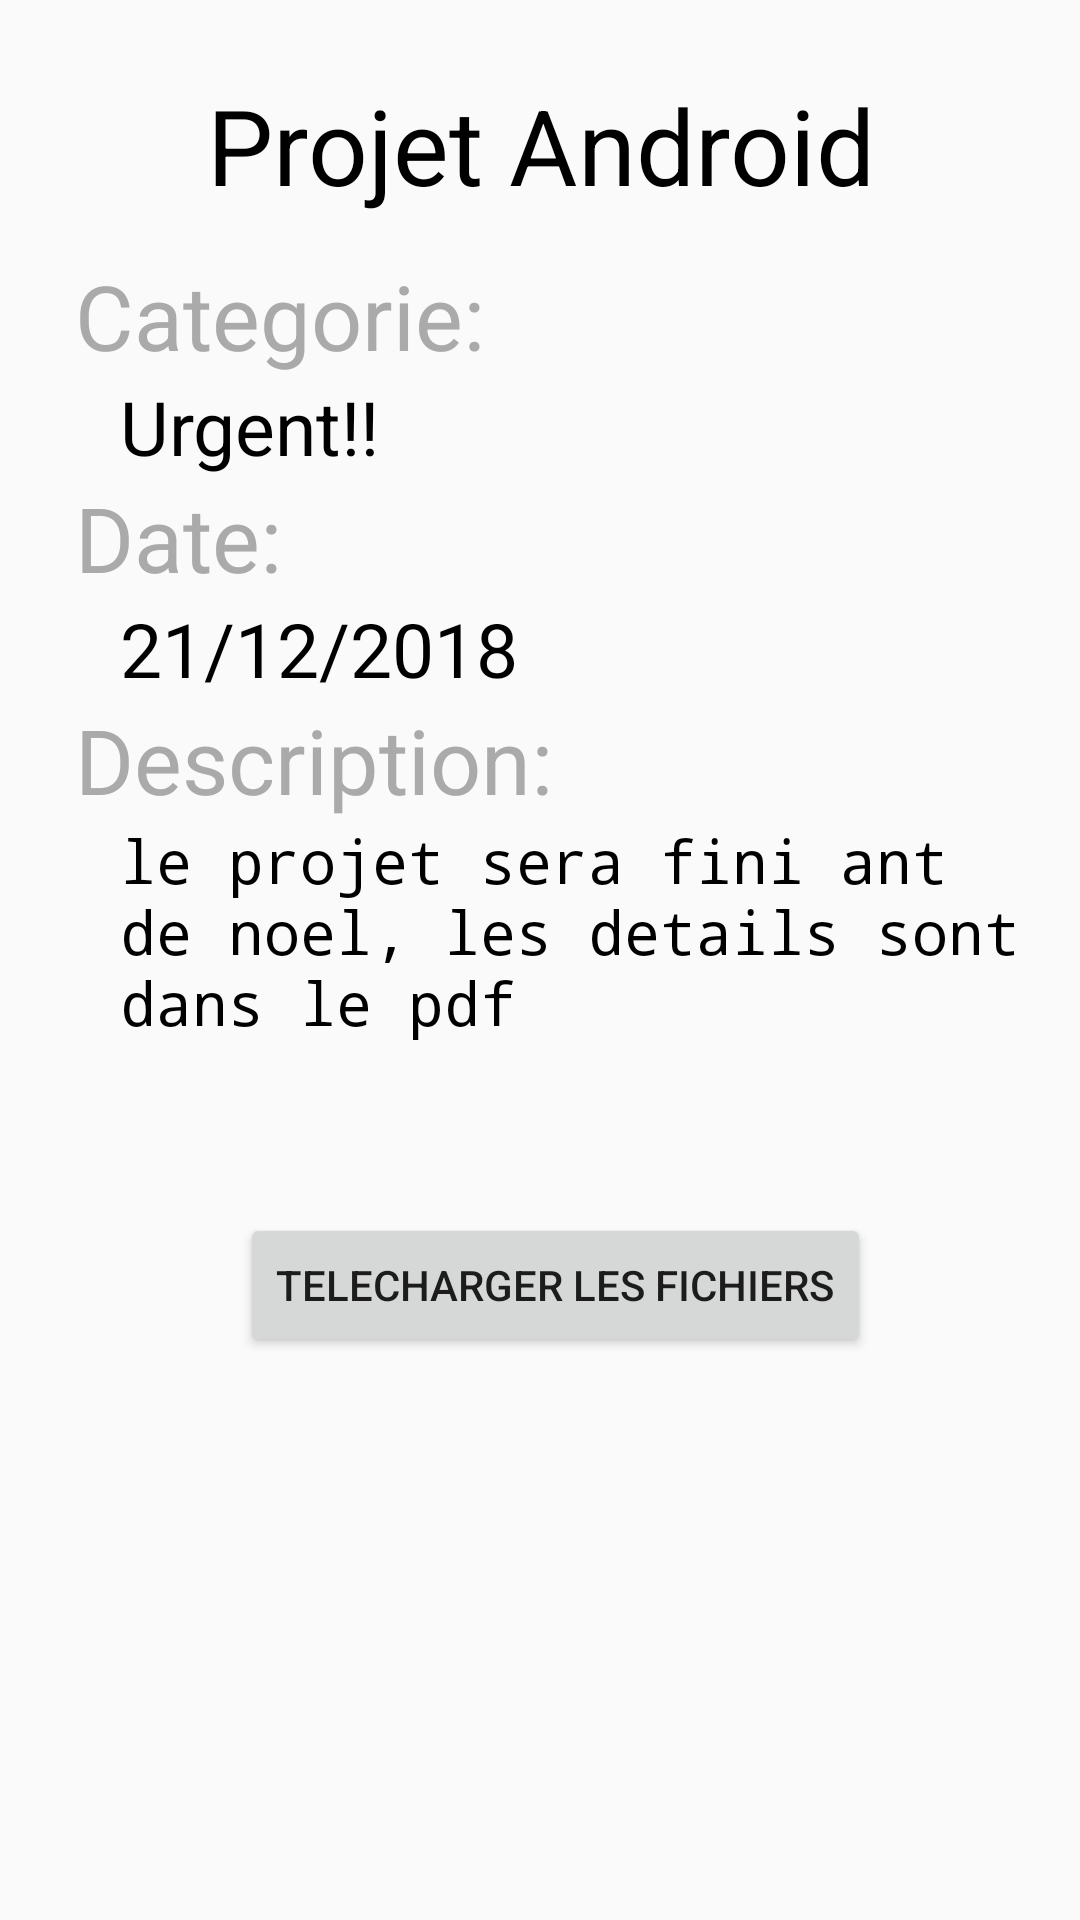

Android layout source for this screen:
<!-- AndroidManifest.xml: application theme AppTheme -->
<!-- res/layout/activity_details__mission.xml -->
<?xml version="1.0" encoding="utf-8"?>
<LinearLayout xmlns:android="http://schemas.android.com/apk/res/android"
    xmlns:app="http://schemas.android.com/apk/res-auto"
    xmlns:tools="http://schemas.android.com/tools"
    android:layout_width="match_parent"
    android:layout_height="match_parent"
    tools:context=".Details_Mission"
    android:orientation="vertical">
    
    <TextView
        android:layout_width="match_parent"
        android:layout_height="60dp"
        android:text="Projet Android"
        android:textAlignment="center"
        android:textSize="35dp"
        android:textColor="@android:color/black"
        android:layout_marginTop="25dp"/>
    <TextView
        android:layout_width="wrap_content"
        android:layout_height="wrap_content"
        android:text="Categorie:"
        android:textSize="30dp"
        android:layout_marginLeft="25dp"
        android:textColor="@android:color/darker_gray"/>
    <TextView
        android:id="@+id/txt_Categorie"
        android:layout_width="wrap_content"
        android:layout_height="wrap_content"
        android:text="Urgent!!"
        android:inputType="date"
        android:textSize="25dp"
        android:textColor="@android:color/black"
        android:layout_marginLeft="40dp"/>
    <TextView
        android:layout_width="wrap_content"
        android:layout_height="wrap_content"
        android:text="Date:"
        android:textSize="30dp"
        android:layout_marginLeft="25dp"
        android:textColor="@android:color/darker_gray"/>
    <TextView
        android:id="@+id/txt_Date"
        android:layout_width="wrap_content"
        android:layout_height="wrap_content"
        android:text="21/12/2018"
        android:inputType="date"
        android:textSize="25dp"
        android:textColor="@android:color/black"
        android:layout_marginLeft="40dp"/>
    <TextView
        android:layout_width="wrap_content"
        android:layout_height="wrap_content"
        android:text="Description:"
        android:textSize="30dp"
        android:layout_marginLeft="25dp"
        android:textColor="@android:color/darker_gray"/>

    <TextView
        android:id="@+id/txt_Date"
        android:layout_width="match_parent"
        android:layout_height="101dp"
        android:layout_marginLeft="40dp"
        android:lines="4"
        android:maxLines="4"
        android:text="le projet sera fini ant de noel, les details sont dans le pdf"
        android:textColor="@android:color/black"
        android:textSize="20dp"
        android:typeface="monospace"
        android:textAlignment="textStart"/>

    <Button
        android:layout_width="wrap_content"
        android:layout_height="wrap_content"
        android:text="Telecharger les fichiers"
        android:layout_marginTop="30sp"
        android:layout_marginLeft="80dp"/>



</LinearLayout>
<!-- resources referenced by this layout -->
<resources>
  <style name="AppTheme" parent="Theme.AppCompat.Light.DarkActionBar">
          
          <item name="colorPrimary">@color/colorPrimary</item>
          <item name="colorPrimaryDark">@color/colorPrimaryDark</item>
          <item name="colorAccent">@color/colorAccent</item>
          <item name="android:titleTextColor">@color/colorPrimary</item>
      </style>
  <!-- not gathered from this repository: default colours our renderer supplied (Android Studio template values) -->
  <color name="colorPrimary">#FF6200EE</color>
  <color name="colorPrimaryDark">#FF3700B3</color>
  <color name="colorAccent">#FF03DAC5</color>
</resources>
